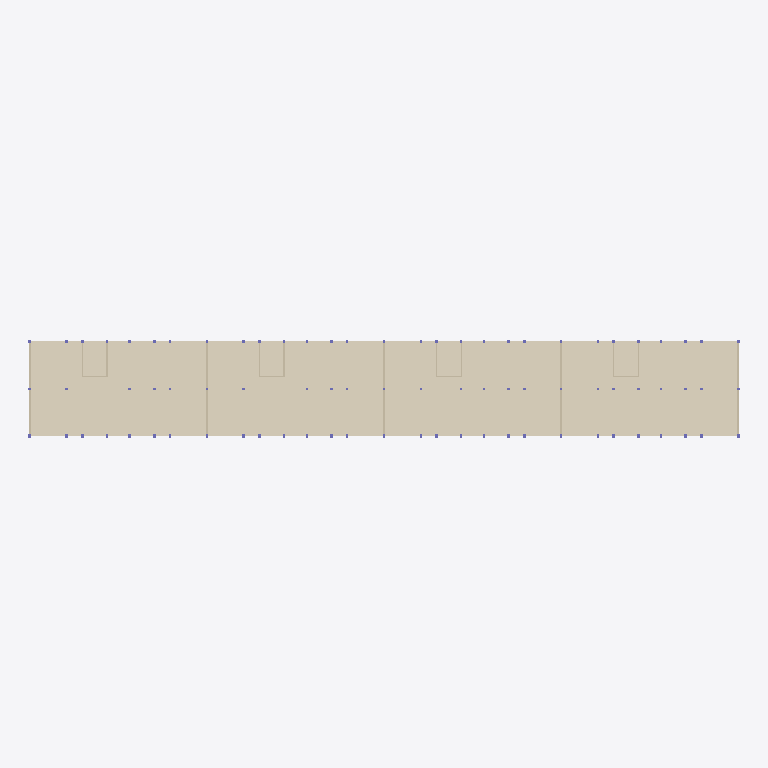
Plan cut of the same IFC building model at storey '1F' (level 0.00 m, cut at 1.40 m), seen from above with north up, elements coloured by IFC class: 13 walls (beige), 1 covering (cream). Cut surfaces are drawn darker.
Extent 81.1 m × 12.3 m × 13.7 m (x, y, z). Storeys (6): 1F at 0.00 m; 2F at 2.70 m; 3F at 5.40 m; 4F at 8.10 m; 5F at 10.80 m; RF at 13.50 m. Elements (602): 346 IfcColumn, 160 IfcBeam, 85 IfcWallStandardCase, 6 IfcSlab, 5 IfcCovering.

HEADER;
FILE_DESCRIPTION(('ViewDefinition [CoordinationView]'),'2;1');
FILE_NAME('plan.ifc','',(''),(''),'reclaim-compare','reclaim-compare','');
FILE_SCHEMA(('IFC2X3'));
ENDSEC;
DATA;
#9=IFCPROJECT('0000000000000000000001',$,'ReClaim plan model',$,$,$,$,(#4),#8);
#11=IFCSITE('0000000000000000000002',$,'Site',$,$,#10,$,$,.ELEMENT.,$,$,$,$,$);
#12=IFCBUILDING('0000000000000000000003',$,'Building',$,$,#10,$,$,.ELEMENT.,$,$,$);
#18=IFCBUILDINGSTOREY('0000000000000000000006',$,'1F',$,$,#10,$,$,.ELEMENT.,0.0);
#19=IFCBUILDINGSTOREY('0000000000000000000007',$,'2F',$,$,#10,$,$,.ELEMENT.,2.7);
#20=IFCBUILDINGSTOREY('0000000000000000000008',$,'3F',$,$,#10,$,$,.ELEMENT.,5.4);
#21=IFCBUILDINGSTOREY('0000000000000000000009',$,'4F',$,$,#10,$,$,.ELEMENT.,8.1);
#22=IFCBUILDINGSTOREY('000000000000000000000A',$,'5F',$,$,#10,$,$,.ELEMENT.,10.8);
#23=IFCBUILDINGSTOREY('000000000000000000000B',$,'RF',$,$,#10,$,$,.ELEMENT.,13.5);
#39=IFCCOVERING('000000000000000000000D',$,'Mortar',$,$,#34,#38,'P2',.FLOORING.);
#704=IFCWALLSTANDARDCASE('000000000000000000001W',$,'W2',$,$,#699,#703,'P85');
#712=IFCWALLSTANDARDCASE('000000000000000000001X',$,'W2',$,$,#707,#711,'P86');
#720=IFCWALLSTANDARDCASE('000000000000000000001Y',$,'W2',$,$,#715,#719,'P87');
#736=IFCWALLSTANDARDCASE('000000000000000000001a',$,'W2',$,$,#731,#735,'P89');
#728=IFCWALLSTANDARDCASE('000000000000000000001Z',$,'W2',$,$,#723,#727,'P88');
#776=IFCWALLSTANDARDCASE('000000000000000000001f',$,'W1',$,$,#771,#775,'P94');
#752=IFCWALLSTANDARDCASE('000000000000000000001c',$,'W1',$,$,#747,#751,'P91');
#744=IFCWALLSTANDARDCASE('000000000000000000001b',$,'W1',$,$,#739,#743,'P90');
#768=IFCWALLSTANDARDCASE('000000000000000000001e',$,'W1',$,$,#763,#767,'P93');
#792=IFCWALLSTANDARDCASE('000000000000000000001h',$,'W1',$,$,#787,#791,'P96');
#800=IFCWALLSTANDARDCASE('000000000000000000001i',$,'W1',$,$,#795,#799,'P97');
#824=IFCWALLSTANDARDCASE('000000000000000000001l',$,'W1',$,$,#819,#823,'P100');
#816=IFCWALLSTANDARDCASE('000000000000000000001k',$,'W1',$,$,#811,#815,'P99');
ENDSEC;
